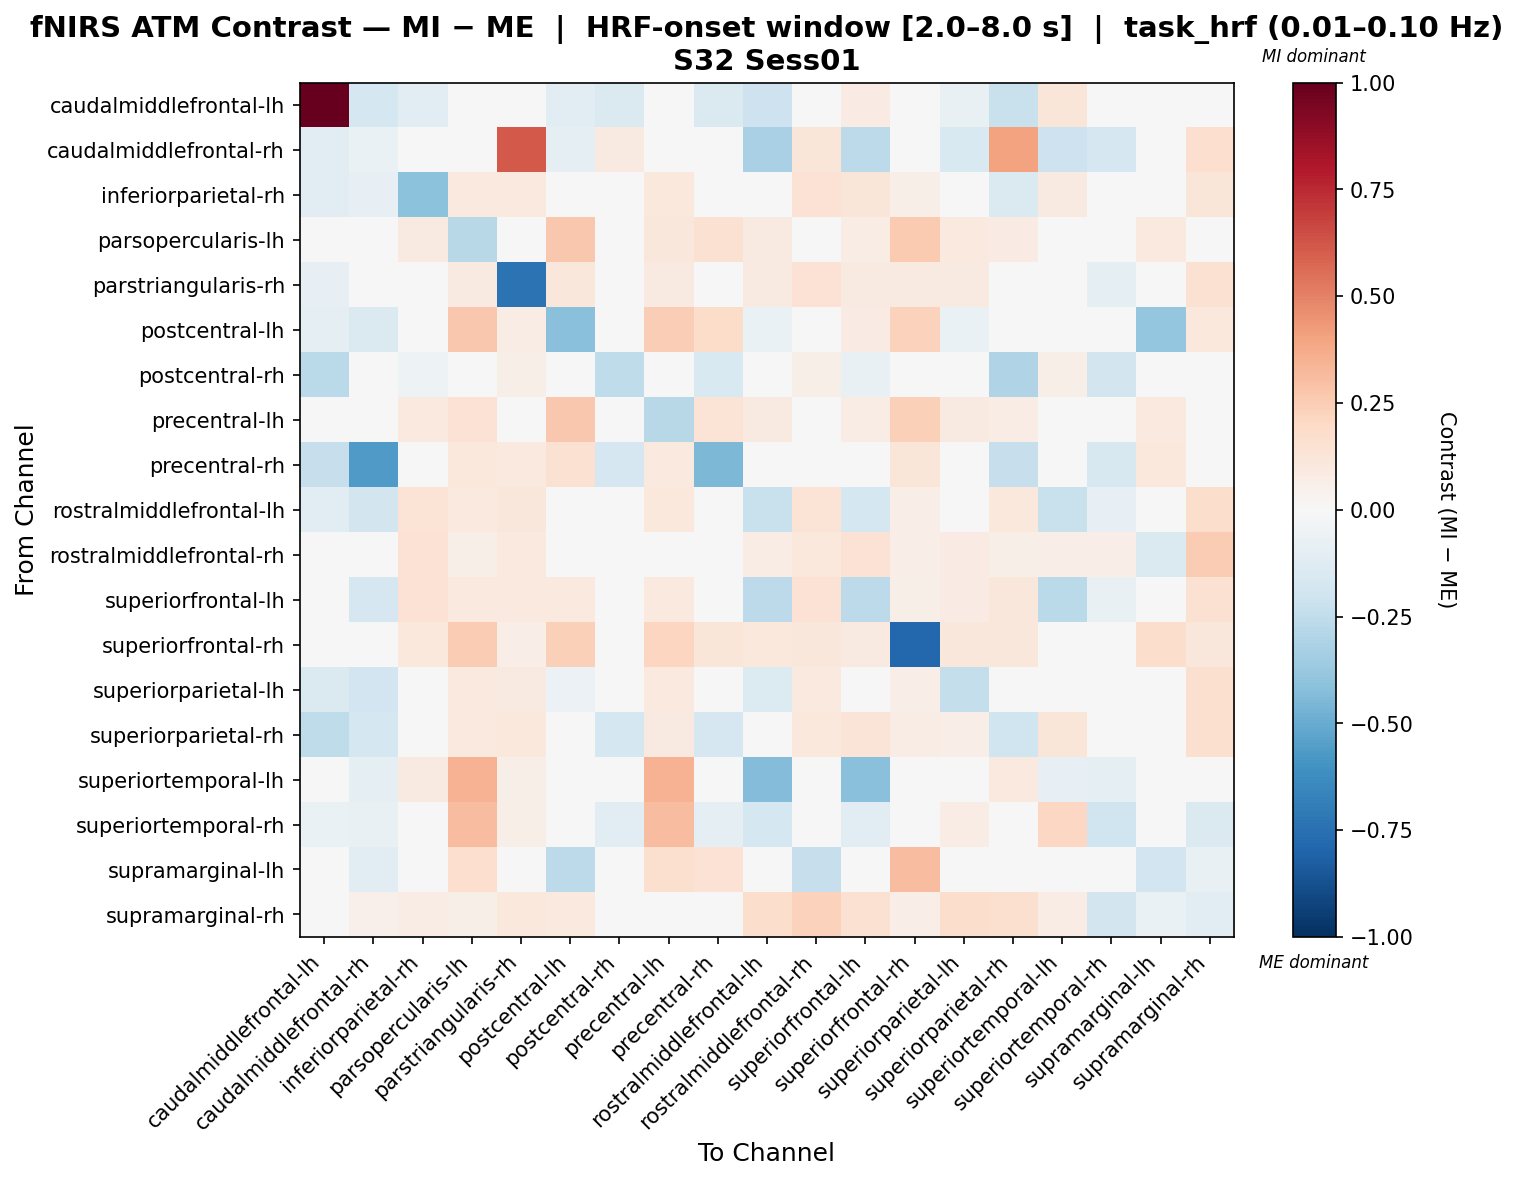

Values plotted in this chart, from the file beside it:
, caudalmiddlefrontal-lh, caudalmiddlefrontal-rh, inferiorparietal-rh, parsopercularis-lh, parstriangularis-rh, postcentral-lh, postcentral-rh, precentral-lh, precentral-rh, rostralmiddlefrontal-lh, rostralmiddlefrontal-rh, superiorfrontal-lh, superiorfrontal-rh, superiorparietal-lh, superiorparietal-rh, superiortemporal-lh, superiortemporal-rh, supramarginal-lh, supramarginal-rh
caudalmiddlefrontal-lh, 1.0, -0.173, -0.1136, 0.0, 0.0, -0.1099, -0.1441, 0.0, -0.1441, -0.2076, -0.04997, 0.08195, 0.0, -0.07587, -0.2217, 0.1219, 0.03591, 0.0, 0.0
caudalmiddlefrontal-rh, -0.1126, -0.063, 0.003814, 0.0, 0.6136, -0.09271, 0.08934, 0.0, -0.01298, -0.3209, 0.1249, -0.263, 0.0, -0.1543, 0.4056, -0.2051, -0.1666, -0.01159, 0.1655
inferiorparietal-rh, -0.1163, -0.08561, -0.4107, 0.095, 0.09599, -0.003851, -0.04607, 0.1045, -0.03673, 0.0304, 0.1429, 0.124, 0.06188, 0.02065, -0.1476, 0.09361, -0.04371, 0.0, 0.1216
parsopercularis-lh, 0.0, 0.0, 0.09102, -0.2803, 0.02844, 0.2729, 0.0, 0.1113, 0.1492, 0.09102, -0.007043, 0.07395, 0.2612, 0.09955, 0.08533, 0.02275, 0.002844, 0.09416, -0.007043
parstriangularis-rh, -0.0838, 0.02499, 0.003813, 0.08646, -0.7412, 0.1114, -0.04882, 0.08646, -0.01384, 0.08761, 0.1464, 0.08761, 0.08781, 0.08761, 0.01246, 0.001153, -0.08764, 0.0, 0.1514
postcentral-lh, -0.09163, -0.1425, -0.01467, 0.2698, 0.07706, -0.4162, 0.0, 0.2476, 0.1826, -0.06558, 0.03233, 0.08162, 0.229, -0.06634, -0.03817, 0.0, 0.0, -0.3886, 0.1036
postcentral-rh, -0.2704, -0.04939, -0.05204, 0.0, 0.06137, 0.0, -0.2527, -0.01911, -0.1542, 0.04226, 0.06137, -0.07241, 0.01534, 0.04226, -0.3046, 0.06137, -0.1835, 0.0, -0.01507
precentral-lh, 0.0, 0.0, 0.09903, 0.1419, 0.03001, 0.2665, 0.0, -0.2792, 0.1391, 0.09303, -0.01686, 0.07803, 0.2382, 0.09303, 0.07503, 0.02401, 0.003001, 0.09827, 0.006321
precentral-rh, -0.2284, -0.5686, 0.0003862, 0.1077, 0.09577, 0.1556, -0.1717, 0.09577, -0.4467, 0.0, 0.01796, 0.0, 0.1197, 0.0, -0.2284, 0.0, -0.1581, 0.1018, 0.01796
rostralmiddlefrontal-lh, -0.1117, -0.1825, 0.1344, 0.09612, 0.1146, 0.01121, 0.03614, 0.1057, 0.0, -0.2263, 0.1391, -0.1772, 0.06479, 0.02211, 0.1029, -0.2235, -0.0822, 0.0, 0.1761
rostralmiddlefrontal-rh, -0.04035, -0.03653, 0.1464, 0.05649, 0.09835, -0.0003362, 0.03666, 0.04606, 0.01047, 0.07683, 0.1041, 0.1468, 0.06797, 0.07985, 0.0617, 0.06809, 0.06285, -0.1479, 0.252
superiorfrontal-lh, -0.03757, -0.1661, 0.1438, 0.1008, 0.0995, 0.0945, -0.01121, 0.1008, 0.0, -0.2605, 0.1463, -0.2636, 0.06187, 0.07958, 0.1096, -0.2731, -0.07481, 0.0, 0.1501
superiorfrontal-rh, 0.0, 0.0, 0.1033, 0.253, 0.06278, 0.2411, 0.01776, 0.2186, 0.1184, 0.1033, 0.1123, 0.08979, -0.7815, 0.1168, 0.1123, 0.01776, 0.01184, 0.1795, 0.1123
superiorparietal-lh, -0.1448, -0.1924, 0.04924, 0.09876, 0.09354, -0.05986, 0.02783, 0.09876, 0.0, -0.1366, 0.1011, 0.02636, 0.06781, -0.2392, 0.02983, -0.008872, 0.02316, 0.002993, 0.1624
superiorparietal-rh, -0.2523, -0.1746, -0.002184, 0.1015, 0.109, -0.003253, -0.1781, 0.09135, -0.1661, 0.03949, 0.1039, 0.1264, 0.07282, 0.06376, -0.2013, 0.1215, -0.008961, 0.0, 0.157
superiortemporal-lh, -0.002604, -0.1013, 0.08602, 0.3502, 0.06073, 0.0, 0.02657, 0.3502, 0.0, -0.435, 0.04555, -0.4191, 0.007591, 0.01759, 0.09741, -0.08573, -0.08628, 0.03891, 0.04934
superiortemporal-rh, -0.06356, -0.07461, -0.03096, 0.3112, 0.05755, 0.0, -0.1159, 0.3112, -0.09451, -0.1739, 0.04111, -0.1122, 0.0, 0.07272, 0.001558, 0.209, -0.1955, 0.0, -0.1433
supramarginal-lh, 0.0, -0.1037, 0.0, 0.1662, 0.0, -0.2578, 0.0, 0.1568, 0.1437, 0.0, -0.2278, 0.0, 0.3072, 0.04736, 0.03158, 0.0, 0.0, -0.1913, -0.07217
supramarginal-rh, 0.0, 0.05212, 0.07529, 0.05546, 0.1032, 0.09381, -0.01867, 0.0447, 0.005212, 0.1759, 0.2337, 0.1516, 0.06792, 0.1789, 0.1607, 0.07297, -0.1805, -0.06895, -0.1141
